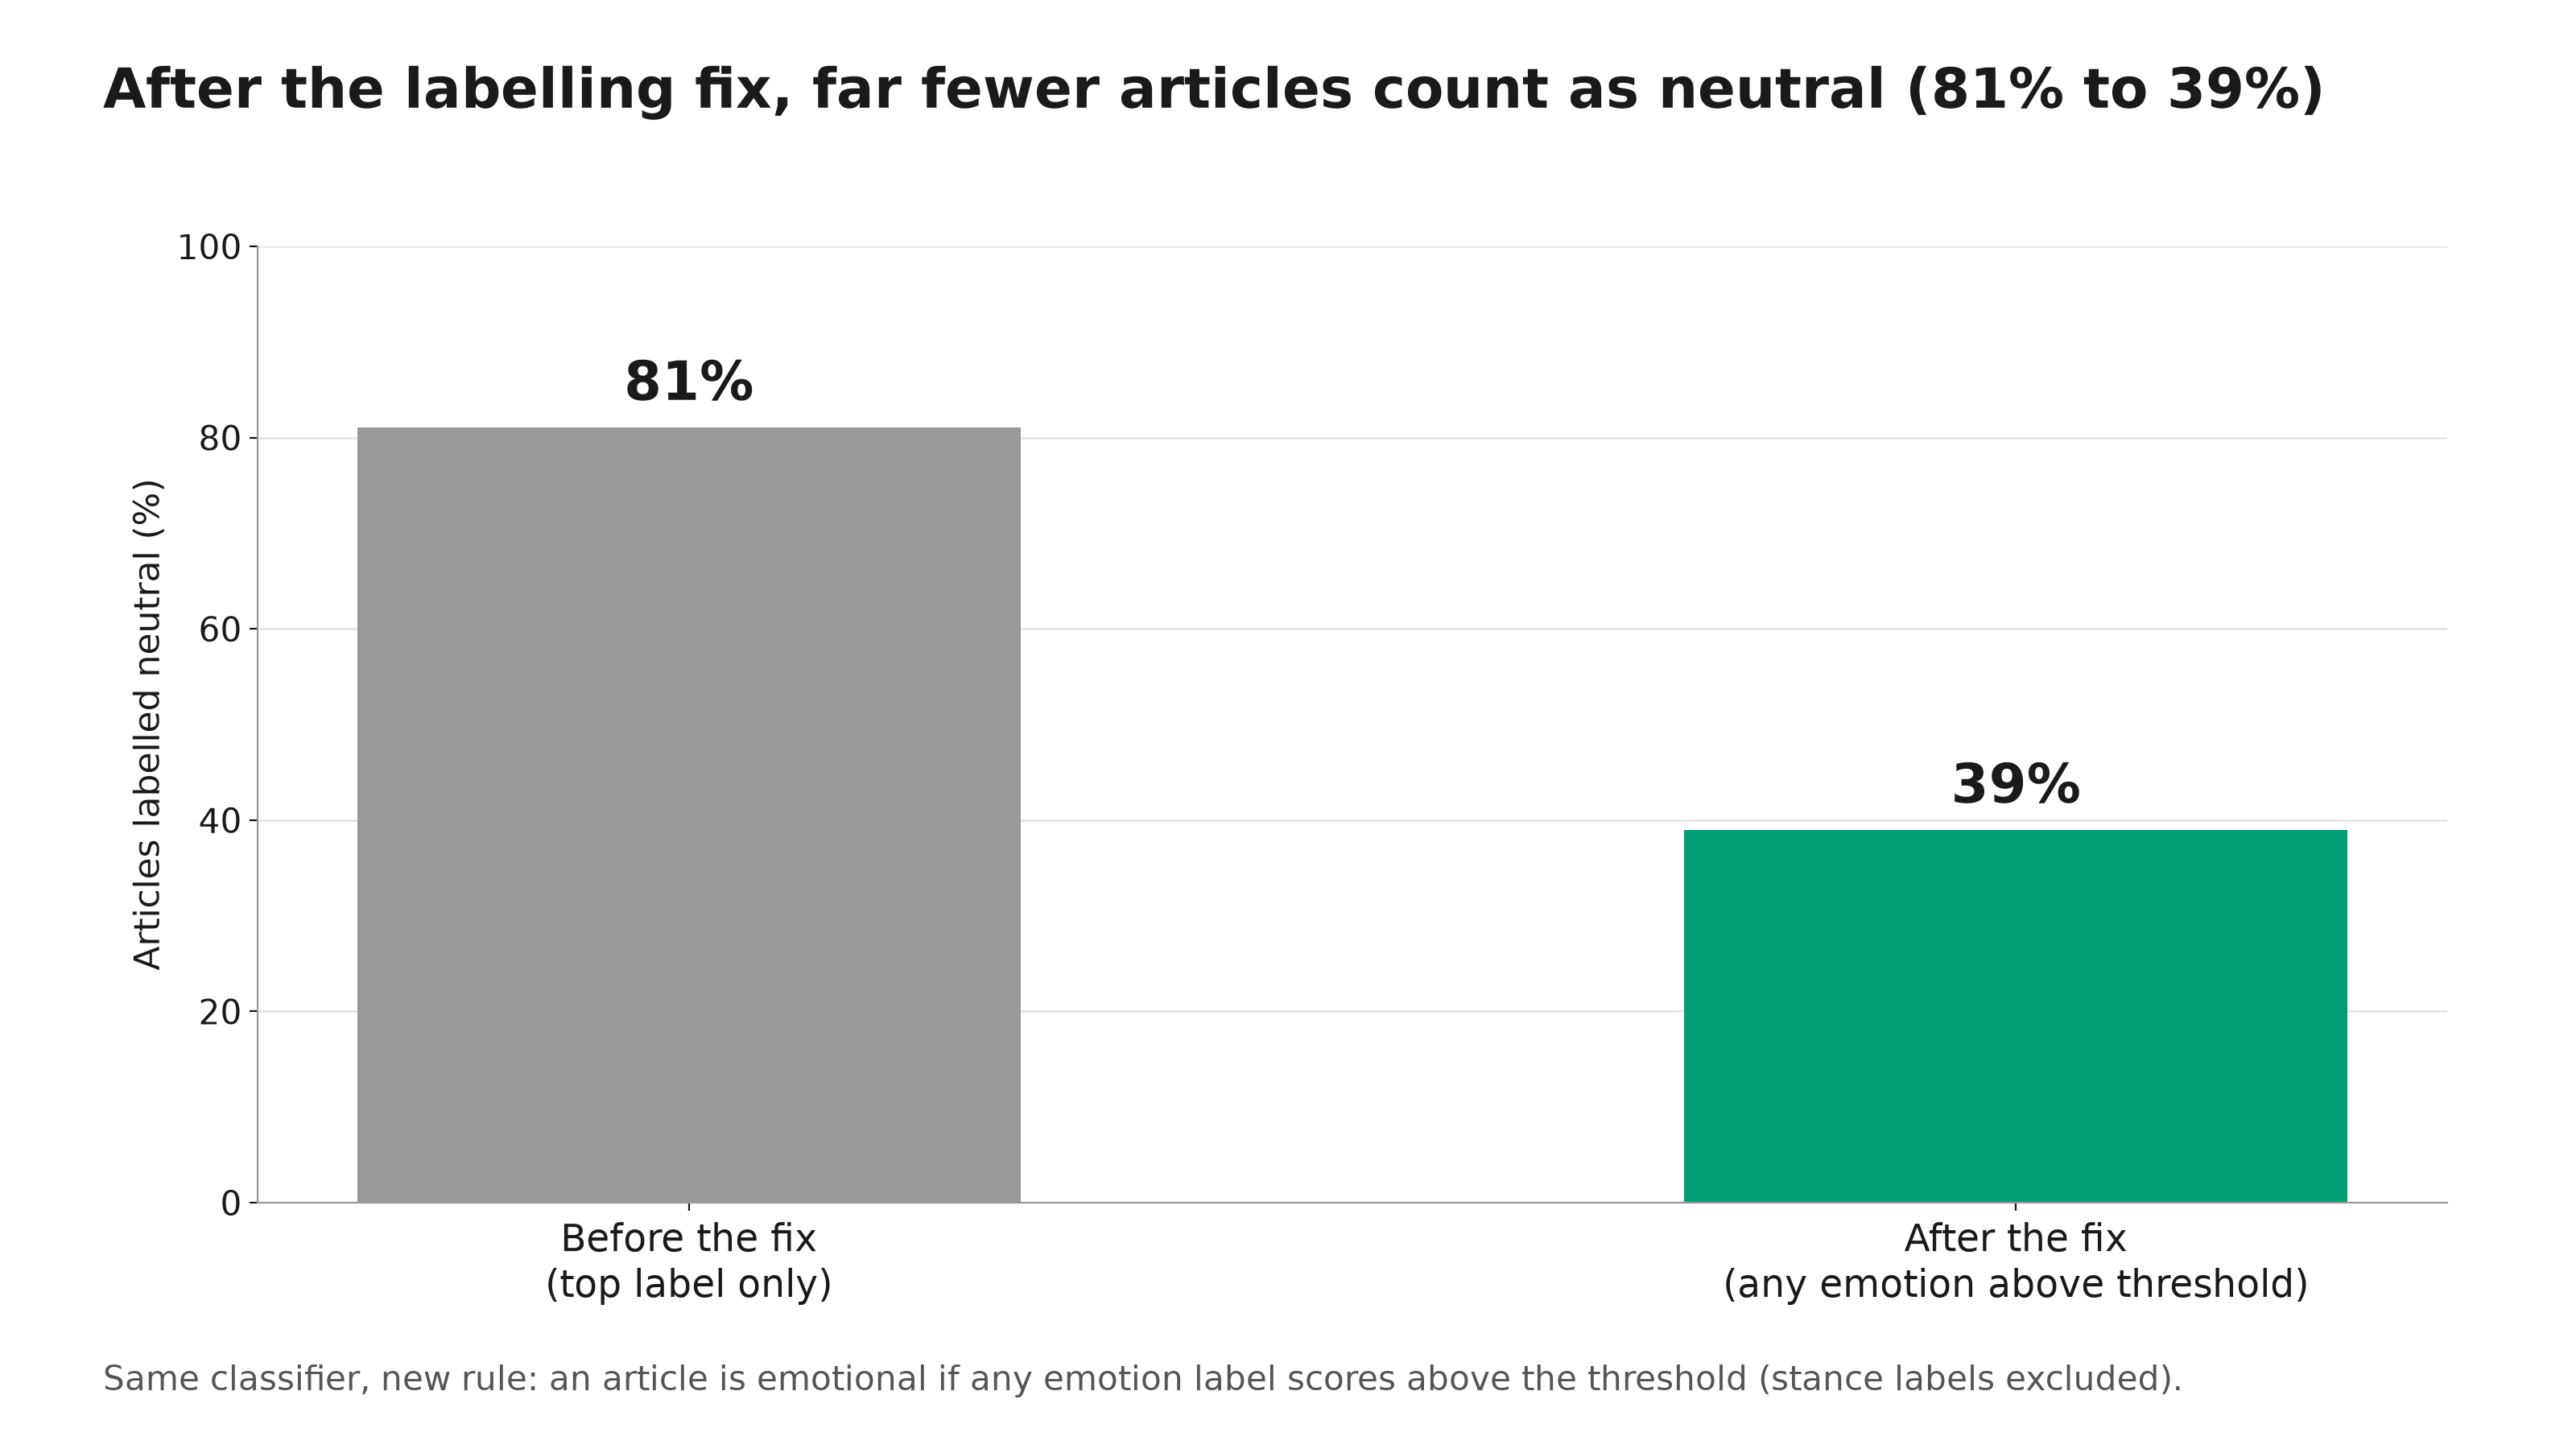

The file beside this chart, header and first rows:
stage, neutral_pct, source, label
before: top label of the classifier, 81.1, emotion_weighted_vs_combined.json weight…, 81%
after: any emotion label above t = 0.05 …, 39.0, emotion_label_variants_grid.csv variant …, 39%
